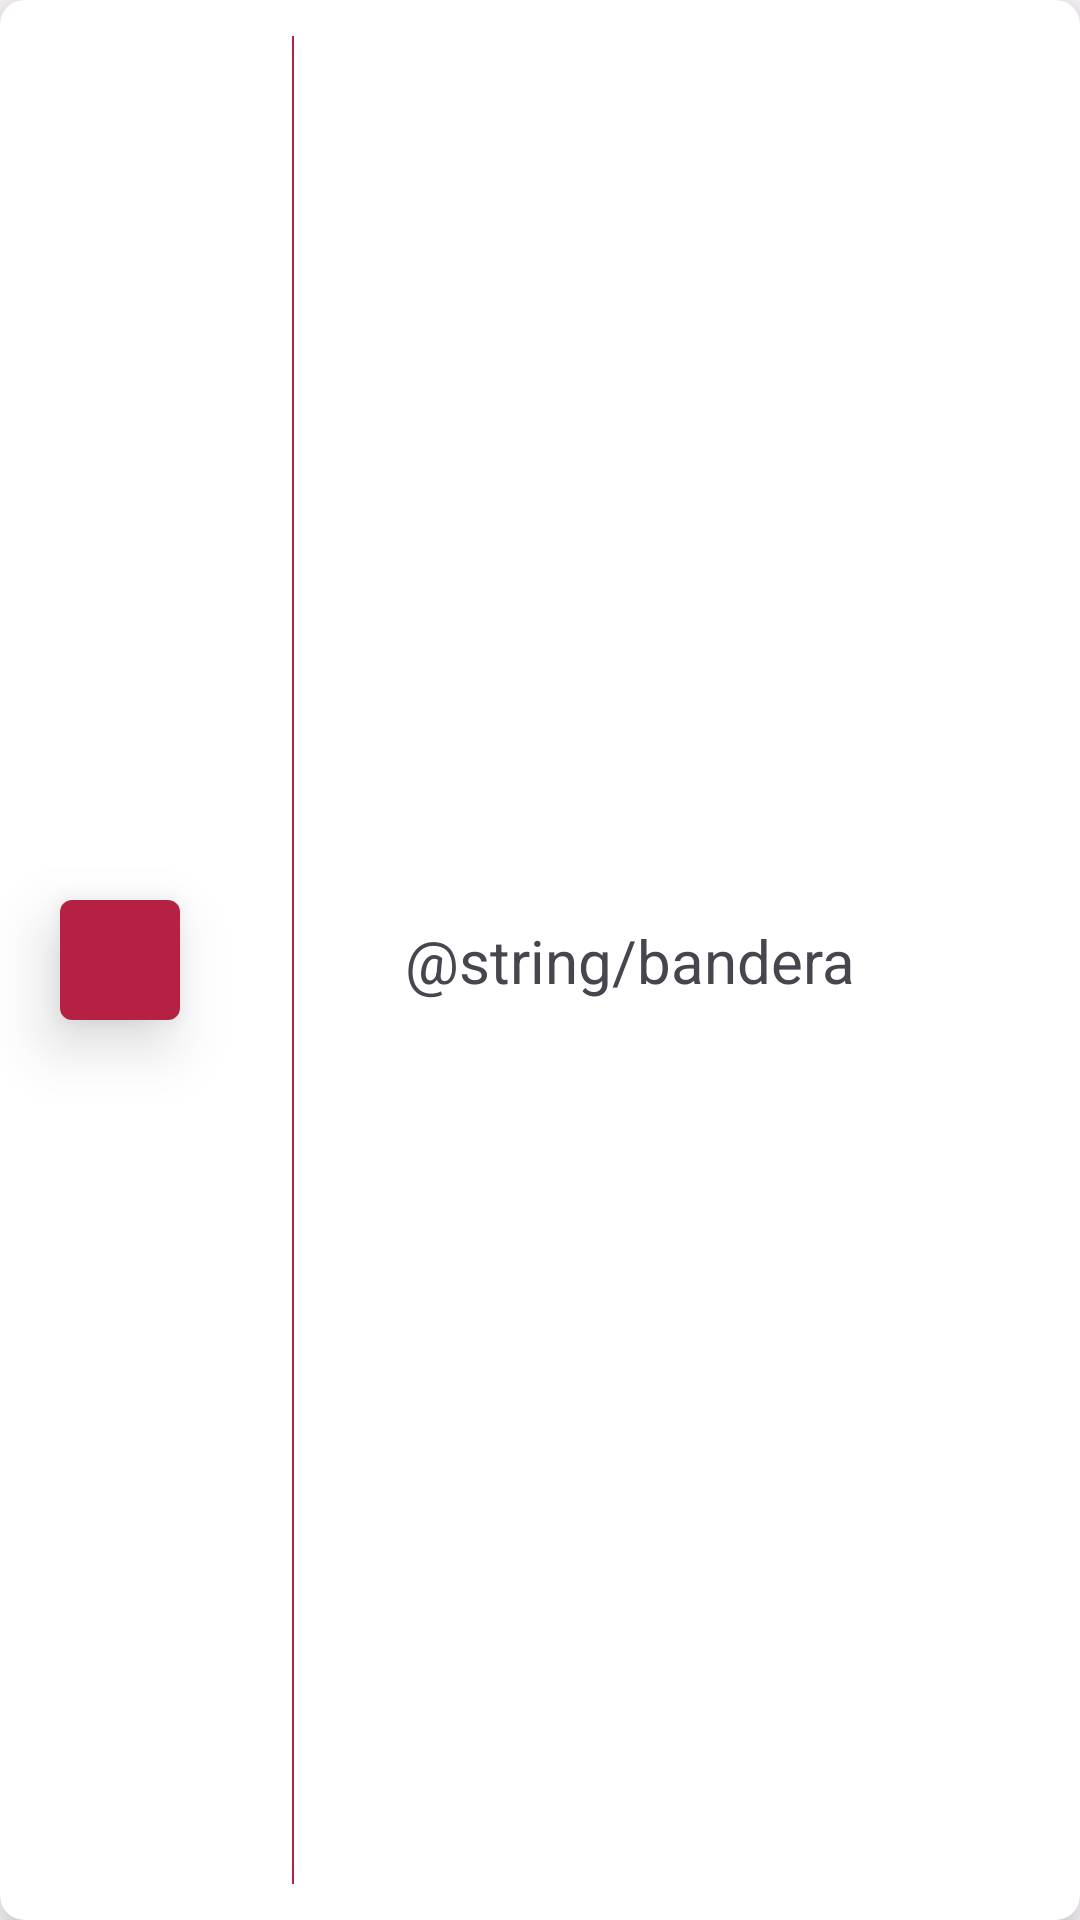

Write the Android layout XML for this screen, with the resource values it uses.
<!-- AndroidManifest.xml: application theme Theme.IdiomApp -->
<!-- res/layout/recycler_flag.xml -->
<?xml version="1.0" encoding="utf-8"?>
<androidx.cardview.widget.CardView xmlns:android="http://schemas.android.com/apk/res/android"
    xmlns:app="http://schemas.android.com/apk/res-auto"
    xmlns:tools="http://schemas.android.com/tools"
    android:id="@+id/cv_container"
    android:layout_width="wrap_content"
    android:layout_height="wrap_content"
    android:elevation="8dp"
    android:translationZ="8dp"
    app:cardCornerRadius="8dp">


    
    <androidx.constraintlayout.widget.ConstraintLayout
        android:layout_width="match_parent"
        android:layout_height="match_parent"
        android:paddingEnd="12dp"
        tools:ignore="RtlSymmetry">

        
        <androidx.cardview.widget.CardView
            android:id="@+id/cv_flag"
            android:layout_width="wrap_content"
            android:layout_height="wrap_content"
            android:layout_margin="20dp"
            android:translationZ="4dp"
            app:cardCornerRadius="4dp"
            app:cardElevation="8dp"
            app:layout_constraintBottom_toBottomOf="parent"
            app:layout_constraintStart_toStartOf="parent"
            app:layout_constraintTop_toTopOf="parent">

            
            <ImageView
                android:id="@+id/flag"
                android:layout_width="40dp"
                android:layout_height="40dp"
                android:background="?attr/colorPrimary"
                android:importantForAccessibility="no"
                android:src="@drawable/baseline_flag_24"
                app:tint="?attr/colorOnPrimary" />


        </androidx.cardview.widget.CardView>


        
        <View
            android:layout_width="0.5dp"
            android:layout_height="0dp"
            android:layout_marginTop="12dp"
            android:layout_marginBottom="12dp"
            android:background="?attr/colorPrimary"
            app:layout_constraintBottom_toBottomOf="parent"
            app:layout_constraintEnd_toStartOf="@id/tv_flag"
            app:layout_constraintStart_toEndOf="@id/cv_flag"
            app:layout_constraintTop_toTopOf="parent" />


        
        <TextView
            android:id="@+id/tv_flag"
            android:layout_width="wrap_content"
            android:layout_height="wrap_content"
            android:layout_marginStart="12dp"
            android:text="@string/bandera"
            android:textSize="20sp"
            app:layout_constraintBottom_toBottomOf="@id/cv_flag"
            app:layout_constraintEnd_toEndOf="parent"
            app:layout_constraintStart_toEndOf="@id/cv_flag"
            app:layout_constraintTop_toTopOf="@id/cv_flag" />

    </androidx.constraintlayout.widget.ConstraintLayout>


</androidx.cardview.widget.CardView>
<!-- resources referenced by this layout -->
<resources>
  <style name="Theme.IdiomApp" parent="Base.Theme.IdiomApp" />
  <color name="md_theme_light_primary">#B52045</color>
  <color name="md_theme_light_onPrimary">#FFFFFF</color>
  <color name="md_theme_light_primaryContainer">#FFD9DC</color>
  <color name="md_theme_light_onPrimaryContainer">#400010</color>
  <color name="md_theme_light_secondary">#C00000</color>
  <color name="md_theme_light_onSecondary">#FFFFFF</color>
  <color name="md_theme_light_secondaryContainer">#FFDAD4</color>
  <color name="md_theme_light_onSecondaryContainer">#410000</color>
  <color name="md_theme_light_tertiary">#785930</color>
  <color name="md_theme_light_onTertiary">#FFFFFF</color>
  <color name="md_theme_light_tertiaryContainer">#FFDDB6</color>
  <color name="md_theme_light_onTertiaryContainer">#2A1800</color>
  <color name="md_theme_light_error">#BA1A1A</color>
  <color name="md_theme_light_errorContainer">#FFDAD6</color>
  <color name="md_theme_light_onError">#FFFFFF</color>
  <color name="md_theme_light_onErrorContainer">#410002</color>
  <color name="md_theme_light_background">#FFFBFF</color>
  <color name="md_theme_light_onBackground">#3F0018</color>
  <color name="md_theme_light_surface">#FFFBFF</color>
  <color name="md_theme_light_onSurface">#3F0018</color>
  <color name="md_theme_light_surfaceVariant">#F4DDDE</color>
  <color name="md_theme_light_onSurfaceVariant">#524344</color>
  <color name="md_theme_light_outline">#847374</color>
  <color name="md_theme_light_inverseOnSurface">#FFECEE</color>
  <color name="md_theme_light_inverseSurface">#5F112C</color>
  <color name="md_theme_light_inversePrimary">#FFB2BA</color>
  <style name="MySearchViewStyle" parent="Widget.AppCompat.SearchView">
          <item name="android:queryBackground">@null</item>
      </style>
</resources>
